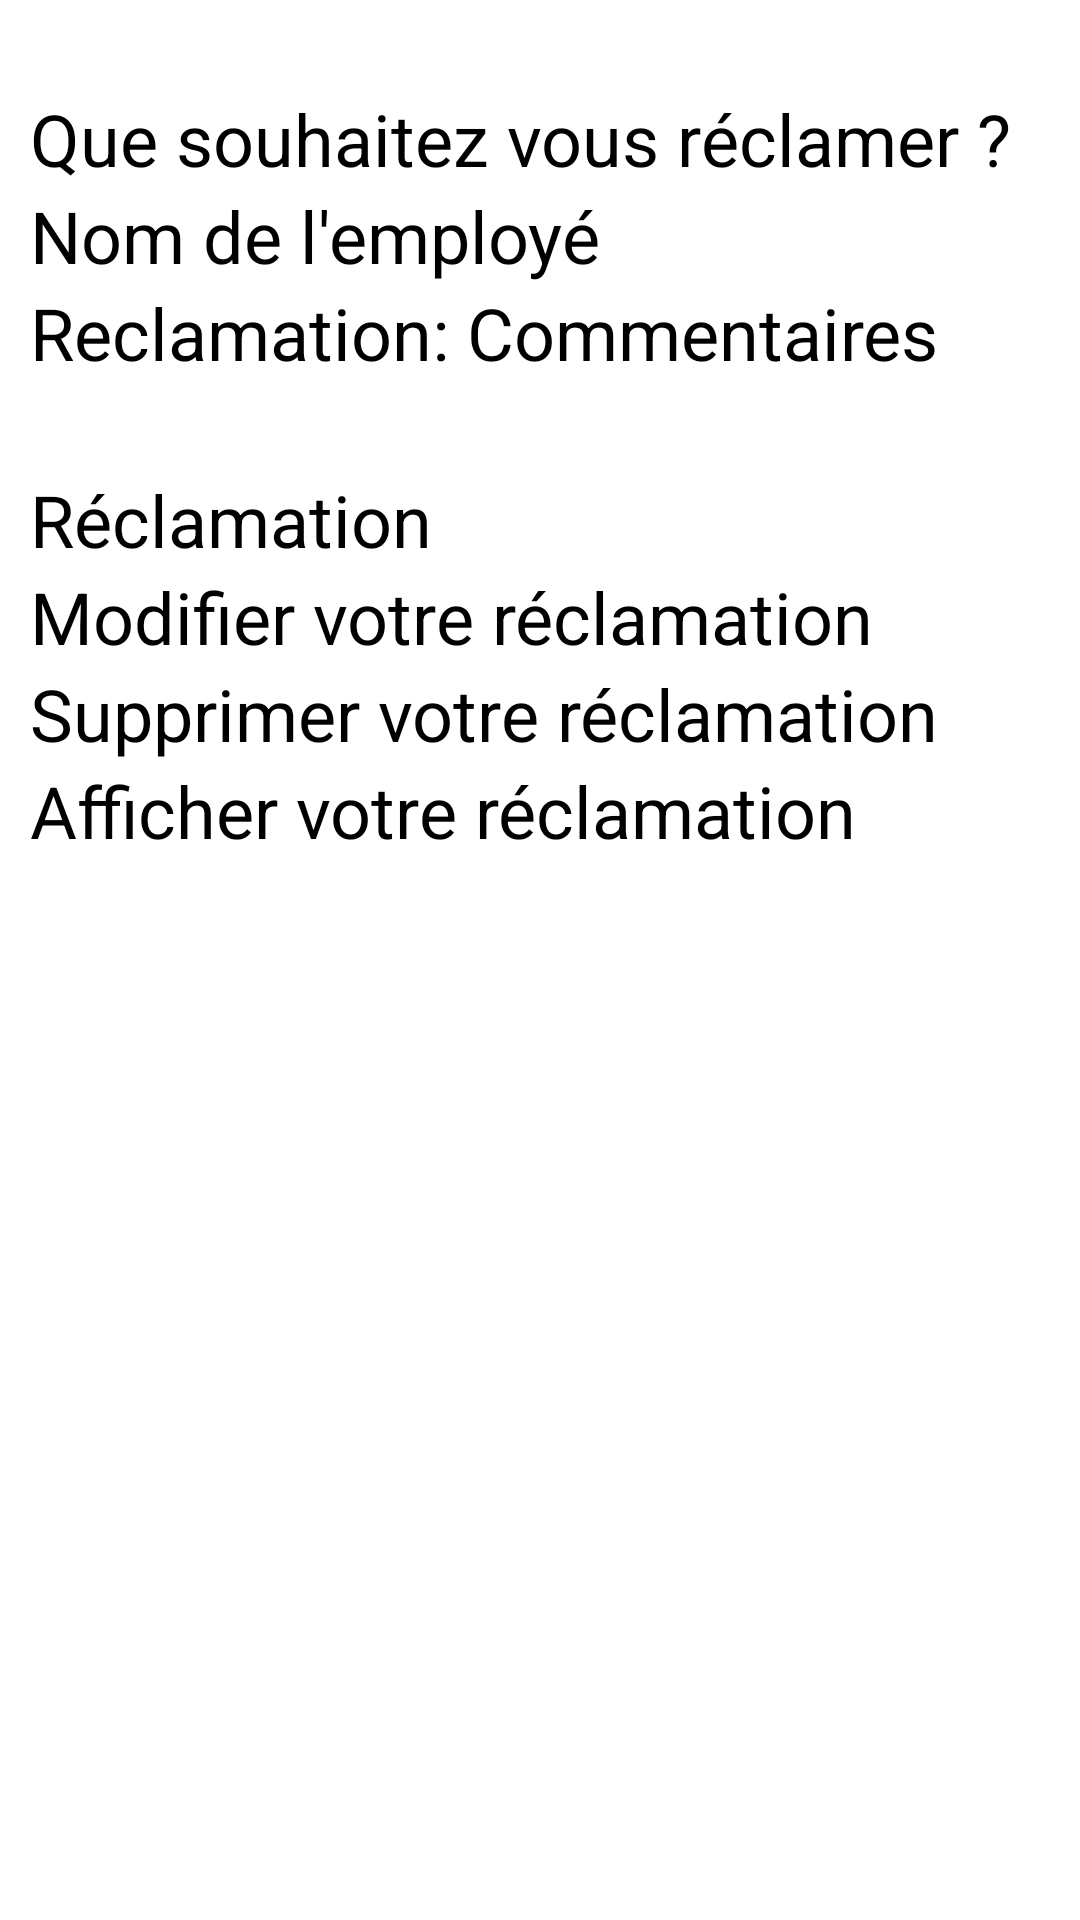

Reconstruct the res/layout file that produces this screen, plus the resources it refers to.
<!-- AndroidManifest.xml: application theme Theme.MyApplication -->
<!-- res/layout/activity_reclamation.xml -->
<?xml version="1.0" encoding="utf-8"?>
<RelativeLayout xmlns:android="http://schemas.android.com/apk/res/android"
    xmlns:app="http://schemas.android.com/apk/res-auto"
    xmlns:tools="http://schemas.android.com/tools"
    android:layout_width="match_parent"
    android:layout_height="match_parent"
    android:padding="10dp"
    tools:context=".ReclamationActivity">
    <TextView
        android:id="@+id/t"
        android:layout_width="match_parent"
        android:layout_height="wrap_content"
        android:text="Que souhaitez vous réclamer ?"
        android:textSize="24dp"
        android:layout_marginTop="20dp"/>
    <EditText
        android:id="@+id/n"
        android:layout_width="match_parent"
        android:layout_height="wrap_content"
        android:hint="Nom de l'employé"
        android:textSize="24dp"
        android:layout_below="@+id/t"
        android:inputType="textPersonName"/>
    <EditText
        android:id="@+id/r"
        android:layout_width="match_parent"
        android:layout_height="wrap_content"
        android:hint="Reclamation: Commentaires"
        android:textSize="24dp"
        android:layout_below="@+id/n"
        android:inputType="textPersonName"/>

    <Button
        android:id="@+id/bt"
        android:layout_width="match_parent"
        android:layout_height="wrap_content"
        android:textSize="24dp"
        android:text="Réclamation"
        android:layout_marginTop="30dp"
        android:layout_below="@id/r"/>
    <Button
        android:id="@+id/btup"
        android:layout_width="match_parent"
        android:layout_height="wrap_content"
        android:textSize="24dp"
        android:text="Modifier votre réclamation"
        android:layout_below="@id/bt"/>
    <Button
        android:id="@+id/btnD"
        android:layout_width="match_parent"
        android:layout_height="wrap_content"
        android:textSize="24dp"
        android:text="Supprimer votre réclamation"
        android:layout_below="@id/btup"/>
    <Button
        android:id="@+id/btv"
        android:layout_width="match_parent"
        android:layout_height="wrap_content"
        android:textSize="24dp"
        android:text="Afficher votre réclamation"
        android:layout_below="@id/btnD"/>
</RelativeLayout>
<!-- resources referenced by this layout -->
<resources>

</resources>
